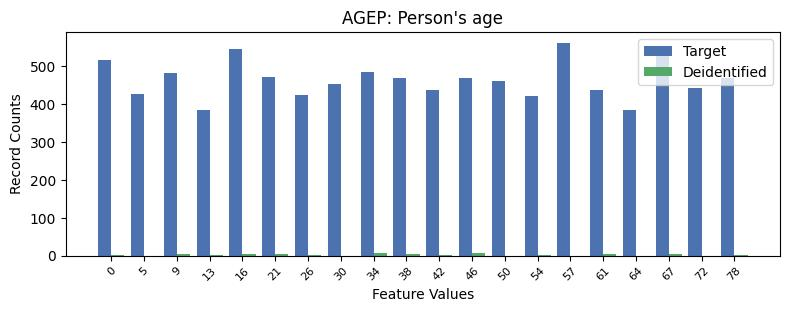

Data behind this chart, as committed beside it:
, AGEP, count_target, count_deidentified
0, 14, 562, 0.0
1, 4, 544, 5.0
2, 17, 536, 5.0
3, 0, 516, 1.0
4, 8, 484, 6.0
5, 2, 483, 3.0
6, 5, 471, 3.0
7, 9, 470, 3.0
8, 19, 470, 1.0
9, 11, 468, 6.0
10, 12, 462, 0.0
11, 7, 453, 0.0
12, 18, 443, 0.0
13, 15, 437, 4.0
14, 10, 436, 2.0
15, 1, 426, 0.0
16, 6, 425, 2.0
17, 13, 421, 1.0
18, 3, 385, 1.0
19, 16, 384, 0.0
